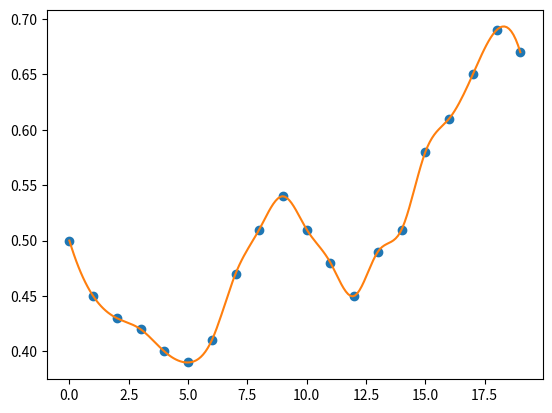

The matplotlib source for this figure:
import numpy as np
import matplotlib.pyplot as plt
from scipy.interpolate import splev, splrep

#x = np.linspace(0, 10, 10)
#y = np.sin(x)

x = [0, 1, 2, 3, 4, 5, 6, 7, 8, 9, 10, 11, 12, 13, 14, 15, 16, 17, 18, 19]
y = [0.50, 0.45, 0.43, 0.42, 0.40, 0.39, 0.41, 0.47, 0.51, 0.54,
     0.51, 0.48, 0.45, 0.49, 0.51, 0.58, 0.61, 0.65, 0.69, 0.67]

tck = splrep(x, y)
print(tck)
#x2 = np.linspace(0, 10, 200)
x2 = np.linspace(0, 19, 200)
y2 = splev(x2, tck)
plt.plot(x, y, 'o', x2, y2)
plt.show()